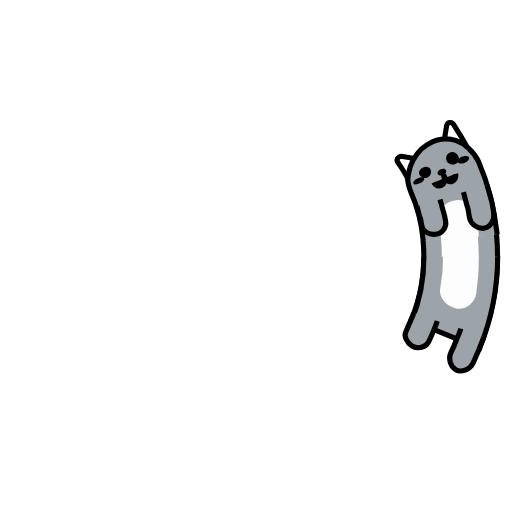
t = 0.00 s
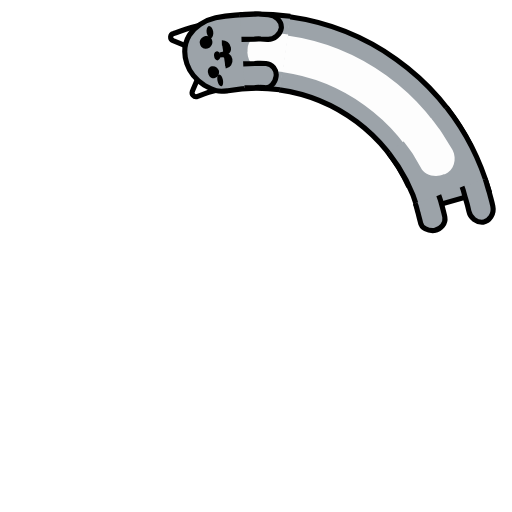
t = 0.25 s
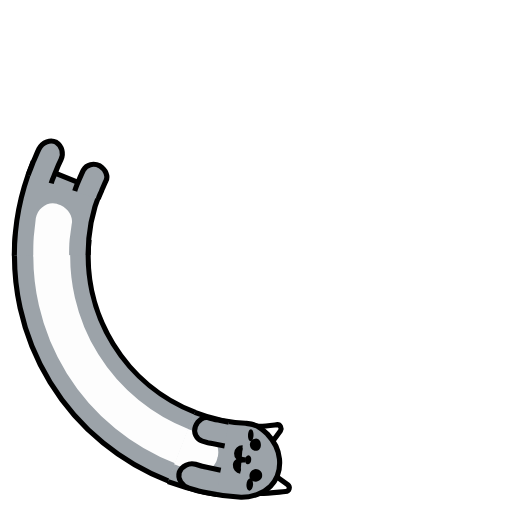
t = 0.50 s
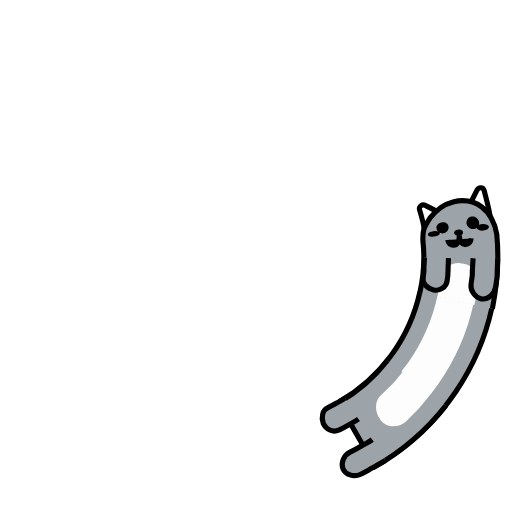
t = 0.75 s

The animated SVG that drew these frames (rendered in a browser with its animation timeline set to each time). Animation: 7 SMIL elements (animate=4,animateTransform=3); one cycle of 1.00 s, repeats indefinitely.

<svg xmlns="http://www.w3.org/2000/svg" xmlns:xlink="http://www.w3.org/1999/xlink" style="margin:auto;background:transparent;display:block;" width="200px" height="200px" viewBox="0 0 100 100" preserveAspectRatio="xMidYMid">
<g>
  <animateTransform attributeName="transform" type="rotate" values="360 50 50;0 50 50" keyTimes="0;1" dur="1s" repeatCount="indefinite" calcMode="spline" keySplines="0.5 0 0.5 1" begin="-0.1s"></animateTransform>
  <circle cx="50" cy="50" r="39.891" stroke="#9ca3a9" stroke-width="14.4" fill="none" stroke-dasharray="0 300">
    <animate attributeName="stroke-dasharray" values="15 300;55.1413599195142 300;15 300" keyTimes="0;0.5;1" dur="1s" repeatCount="indefinite" calcMode="linear" keySplines="0 0.4 0.6 1;0.4 0 1 0.6" begin="-0.046s"></animate>
  </circle>
  <circle cx="50" cy="50" r="39.891" stroke="#fdfdfd" stroke-width="7.2" fill="none" stroke-dasharray="0 300">
    <animate attributeName="stroke-dasharray" values="15 300;55.1413599195142 300;15 300" keyTimes="0;0.5;1" dur="1s" repeatCount="indefinite" calcMode="linear" keySplines="0 0.4 0.6 1;0.4 0 1 0.6" begin="-0.046s"></animate>
  </circle>
  <circle cx="50" cy="50" r="32.771" stroke="#000000" stroke-width="1" fill="none" stroke-dasharray="0 300">
    <animate attributeName="stroke-dasharray" values="15 300;45.299378454348094 300;15 300" keyTimes="0;0.5;1" dur="1s" repeatCount="indefinite" calcMode="linear" keySplines="0 0.4 0.6 1;0.4 0 1 0.6" begin="-0.046s"></animate>
  </circle>
  <circle cx="50" cy="50" r="47.171" stroke="#000000" stroke-width="1" fill="none" stroke-dasharray="0 300">
    <animate attributeName="stroke-dasharray" values="15 300;66.03388996804073 300;15 300" keyTimes="0;0.5;1" dur="1s" repeatCount="indefinite" calcMode="linear" keySplines="0 0.4 0.6 1;0.4 0 1 0.6" begin="-0.046s"></animate>
  </circle>
</g>

<g>
  <animateTransform attributeName="transform" type="rotate" values="360 50 50;0 50 50" keyTimes="0;1" dur="1s" repeatCount="indefinite" calcMode="spline" keySplines="0.5 0 0.5 1"></animateTransform>
  <path fill="#9ca3a9" stroke="#000000" d="M97.2,50.1c0,6.1-1.2,12.2-3.5,17.9l-13.3-5.4c1.6-3.9,2.4-8.2,2.4-12.4"></path>
  <path fill="#fdfdfd" d="M93.5,49.9c0,1.2,0,2.7-0.1,3.9l-0.4,3.6c-0.4,2-2.3,3.3-4.1,2.8l-0.2-0.1c-1.8-0.5-3.1-2.3-2.7-3.9l0.4-3 c0.1-1,0.1-2.3,0.1-3.3"></path>
  <path fill="#9ca3a9" stroke="#000000" d="M85.4,62.7c-0.2,0.7-0.5,1.4-0.8,2.1c-0.3,0.7-0.6,1.4-0.9,2c-0.6,1.1-2,1.4-3.2,0.8c-1.1-0.7-1.7-2-1.2-2.9 c0.3-0.6,0.5-1.2,0.8-1.8c0.2-0.6,0.6-1.2,0.7-1.8"></path>
  <path fill="#9ca3a9" stroke="#000000" d="M94.5,65.8c-0.3,0.9-0.7,1.7-1,2.6c-0.4,0.9-0.7,1.7-1.1,2.5c-0.7,1.4-2.3,1.9-3.4,1.3h0 c-1.1-0.7-1.5-2.2-0.9-3.4c0.4-0.8,0.7-1.5,1-2.3c0.3-0.8,0.7-1.5,0.9-2.3"></path>
</g>
<g>
  <animateTransform attributeName="transform" type="rotate" values="360 50 50;0 50 50" keyTimes="0;1" dur="1s" repeatCount="indefinite" calcMode="spline" keySplines="0.5 0 0.5 1" begin="-0.1s"></animateTransform>
  <path fill="#fdfdfd" stroke="#000000" d="M86.9,35.3l-6,2.4c-0.4-1.2-1.1-2.4-1.7-3.5c-0.2-0.5,0.3-1.1,0.9-1C82.3,33.8,84.8,34.4,86.9,35.3z"></path>
  <path fill="#fdfdfd" stroke="#000000" d="M87.1,35.3l6-2.4c-0.6-1.7-1.5-3.3-2.3-4.9c-0.3-0.7-1.2-0.6-1.4,0.1C88.8,30.6,88.2,33,87.1,35.3z"></path>
  <path fill="#9ca3a9" stroke="#000000" d="M82.8,50.1c0-3.4-0.5-6.8-1.6-10c-0.2-0.8-0.4-1.5-0.3-2.3c0.1-0.8,0.4-1.6,0.7-2.4c0.7-1.5,1.9-3.1,3.7-4l0,0 c1.8-0.9,3.7-1.1,5.6-0.3c0.9,0.4,1.7,1,2.4,1.8c0.7,0.8,1.3,1.7,1.7,2.8c1.5,4.6,2.2,9.5,2.3,14.4"></path>
  <path fill="#fdfdfd" d="M86.3,50.2l0-0.9l-0.1-0.9l-0.1-1.9c0-0.9,0.2-1.7,0.7-2.3c0.5-0.7,1.3-1.2,2.3-1.4l0.3,0 c0.9-0.2,1.9,0,2.6,0.6c0.7,0.5,1.3,1.4,1.4,2.4l0.2,2.2l0.1,1.1l0,1.1"></path>
  <path fill="rgba(NaN, NaN, NaN, 0)" d="M93.2,34.6c0.1,0.4-0.3,0.8-0.9,1c-0.6,0.2-1.2,0.1-1.4-0.2c-0.1-0.3,0.3-0.8,0.9-1 C92.4,34.2,93,34.3,93.2,34.6z"></path>
  <path fill="rgba(NaN, NaN, NaN, 0)" d="M81.9,38.7c0.1,0.3,0.7,0.3,1.3,0.1c0.6-0.2,1-0.6,0.9-0.9c-0.1-0.3-0.7-0.3-1.3-0.1 C82.2,38,81.8,38.4,81.9,38.7z"></path>
  <path fill="#000000" d="M88.5,36.8c0.1,0.3-0.2,0.7-0.6,0.8c-0.5,0.2-0.9,0-1.1-0.3c-0.1-0.3,0.2-0.7,0.6-0.8C87.9,36.3,88.4,36.4,88.5,36.8z"></path>
  <path stroke="#000000" d="M85.9,38.9c0.2,0.6,0.8,0.9,1.4,0.7c0.6-0.2,0.9-0.9,0.6-2.1c0.3,1.2,1,1.7,1.6,1.5c0.6-0.2,0.9-0.8,0.8-1.4"></path>
  <path fill="#9ca3a9" stroke="#000000" d="M86.8,42.3l0.4,2.2c0.1,0.4,0.1,0.7,0.2,1.1l0.1,1.1c0.1,1.2-0.9,2.3-2.2,2.3c-1.3,0-2.5-0.8-2.5-1.9l-0.1-1 c0-0.3-0.1-0.6-0.2-1l-0.3-1.9"></path>
  <path fill="#9ca3a9" stroke="#000000" d="M96.2,40.3l0.5,2.7c0.1,0.5,0.2,0.9,0.2,1.4l0.1,1.4c0.1,1.5-0.9,2.8-2.2,2.9h0c-1.3,0-2.5-1.1-2.6-2.4 L92.1,45c0-0.4-0.1-0.8-0.2-1.2l-0.4-2.5"></path>
  <path fill="#000000" d="M91.1,34.1c0.3,0.7,0,1.4-0.7,1.6c-0.6,0.2-1.3-0.1-1.6-0.7c-0.2-0.6,0-1.4,0.7-1.6C90.1,33.1,90.8,33.5,91.1,34.1z"></path>
  <path fill="#000000" d="M85.5,36.3c0.2,0.6-0.1,1.2-0.7,1.5c-0.6,0.2-1.3,0-1.5-0.6C83,36.7,83.4,36,84,35.8C84.6,35.5,85.3,35.7,85.5,36.3z"></path>

</g>
</svg>